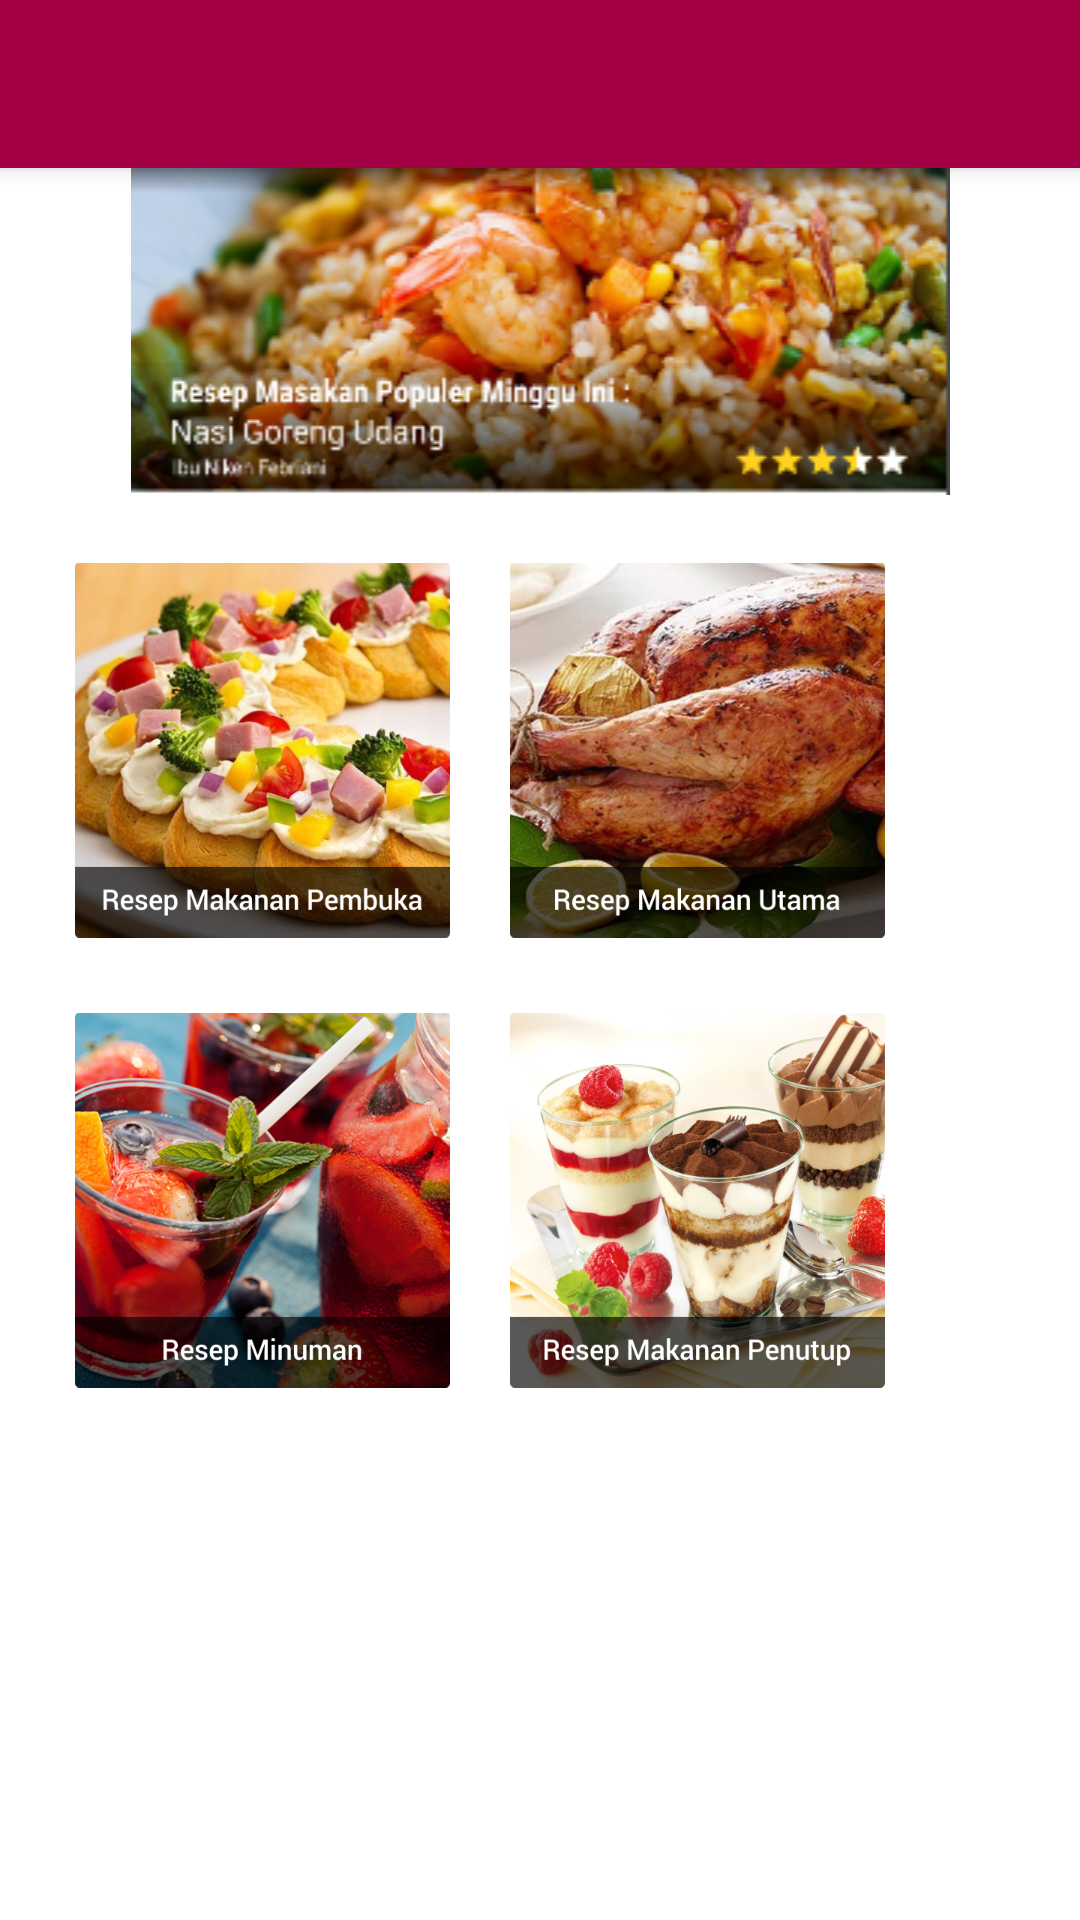

Here is an Android app screen rendered from its layout file. Give the layout XML and the strings, colors and styles it references.
<!-- AndroidManifest.xml: application theme AppTheme -->
<!-- res/layout/app_bar_drawer.xml -->
<?xml version="1.0" encoding="utf-8"?>
<android.support.design.widget.CoordinatorLayout xmlns:android="http://schemas.android.com/apk/res/android"
    xmlns:app="http://schemas.android.com/apk/res-auto"
    xmlns:tools="http://schemas.android.com/tools"
    android:layout_width="match_parent"
    android:layout_height="match_parent"
    android:fitsSystemWindows="true"
    tools:context="stonefruit.bukadapoer.Drawer">

    <android.support.design.widget.AppBarLayout
        android:layout_width="match_parent"
        android:layout_height="wrap_content"
        android:theme="@style/AppTheme.AppBarOverlay">

        <android.support.v7.widget.Toolbar
            android:id="@+id/toolbar"
            android:layout_width="match_parent"
            android:layout_height="?attr/actionBarSize"
            android:background="?attr/colorPrimary"
            app:popupTheme="@style/AppTheme.PopupOverlay" />

    </android.support.design.widget.AppBarLayout>

    <include layout="@layout/content_drawer" />



</android.support.design.widget.CoordinatorLayout>
<!-- res/layout/content_drawer.xml (included above) -->
<?xml version="1.0" encoding="utf-8"?>
<LinearLayout xmlns:android="http://schemas.android.com/apk/res/android"
    xmlns:app="http://schemas.android.com/apk/res-auto"
    xmlns:tools="http://schemas.android.com/tools"
    android:layout_width="match_parent"
    android:layout_height="match_parent"
    app:layout_behavior="@string/appbar_scrolling_view_behavior"
    tools:context="stonefruit.bukadapoer.Drawer"
    tools:showIn="@layout/app_bar_drawer"
    android:background="#FFFFFF"
    android:orientation="vertical">

    <ImageView
        android:layout_width="match_parent"
        android:layout_height="wrap_content"
        android:src="@drawable/header"
        />
    <GridLayout
        android:layout_width="match_parent"
        android:layout_height="wrap_content"
        android:columnCount="2"
        android:rowCount="2"
        android:orientation="horizontal"
        android:layout_marginLeft="25dp"
        android:layout_marginRight="25dp"
        android:layout_marginTop="10dp">
        <ImageView
            android:src="@drawable/makanan_pembuka"
            android:layout_width="125dp"
            android:layout_height="150dp"
            android:layout_marginRight="20dp"
            />

        <ImageView
            android:src="@drawable/makanan_utama"
            android:layout_width="125dp"
            android:layout_height="150dp"
            />

        <ImageView
            android:src="@drawable/minuman"
            android:layout_width="125dp"
            android:layout_height="150dp"
            android:layout_marginRight="20dp"
            />

        <ImageView
            android:src="@drawable/makanan_penutup"
            android:layout_width="125dp"
            android:layout_height="150dp"
            />
    </GridLayout>

</LinearLayout>
<!-- resources referenced by this layout -->
<resources>
  <!-- drawable header: png bitmap (drawable, 94185 bytes) -->
  <!-- drawable makanan_pembuka: png bitmap (drawable, 425876 bytes) -->
  <!-- drawable makanan_penutup: png bitmap (drawable, 431918 bytes) -->
  <!-- drawable makanan_utama: png bitmap (drawable, 422161 bytes) -->
  <!-- drawable minuman: png bitmap (drawable, 476833 bytes) -->
  <style name="AppTheme.AppBarOverlay" parent="ThemeOverlay.AppCompat.Dark.ActionBar" />
  <style name="AppTheme.PopupOverlay" parent="ThemeOverlay.AppCompat.Light" />
  <style name="AppTheme" parent="Theme.AppCompat.NoActionBar">
          
          <item name="colorPrimary">@color/DeepCrimson</item>
          <item name="colorPrimaryDark">@color/colorPrimaryDark</item>
          <item name="colorAccent">@color/colorAccent</item>
      </style>
  <color name="DeepCrimson">#A30046</color>
  <color name="colorPrimaryDark">#303F9F</color>
  <color name="colorAccent">#FFFFFF</color>
</resources>
